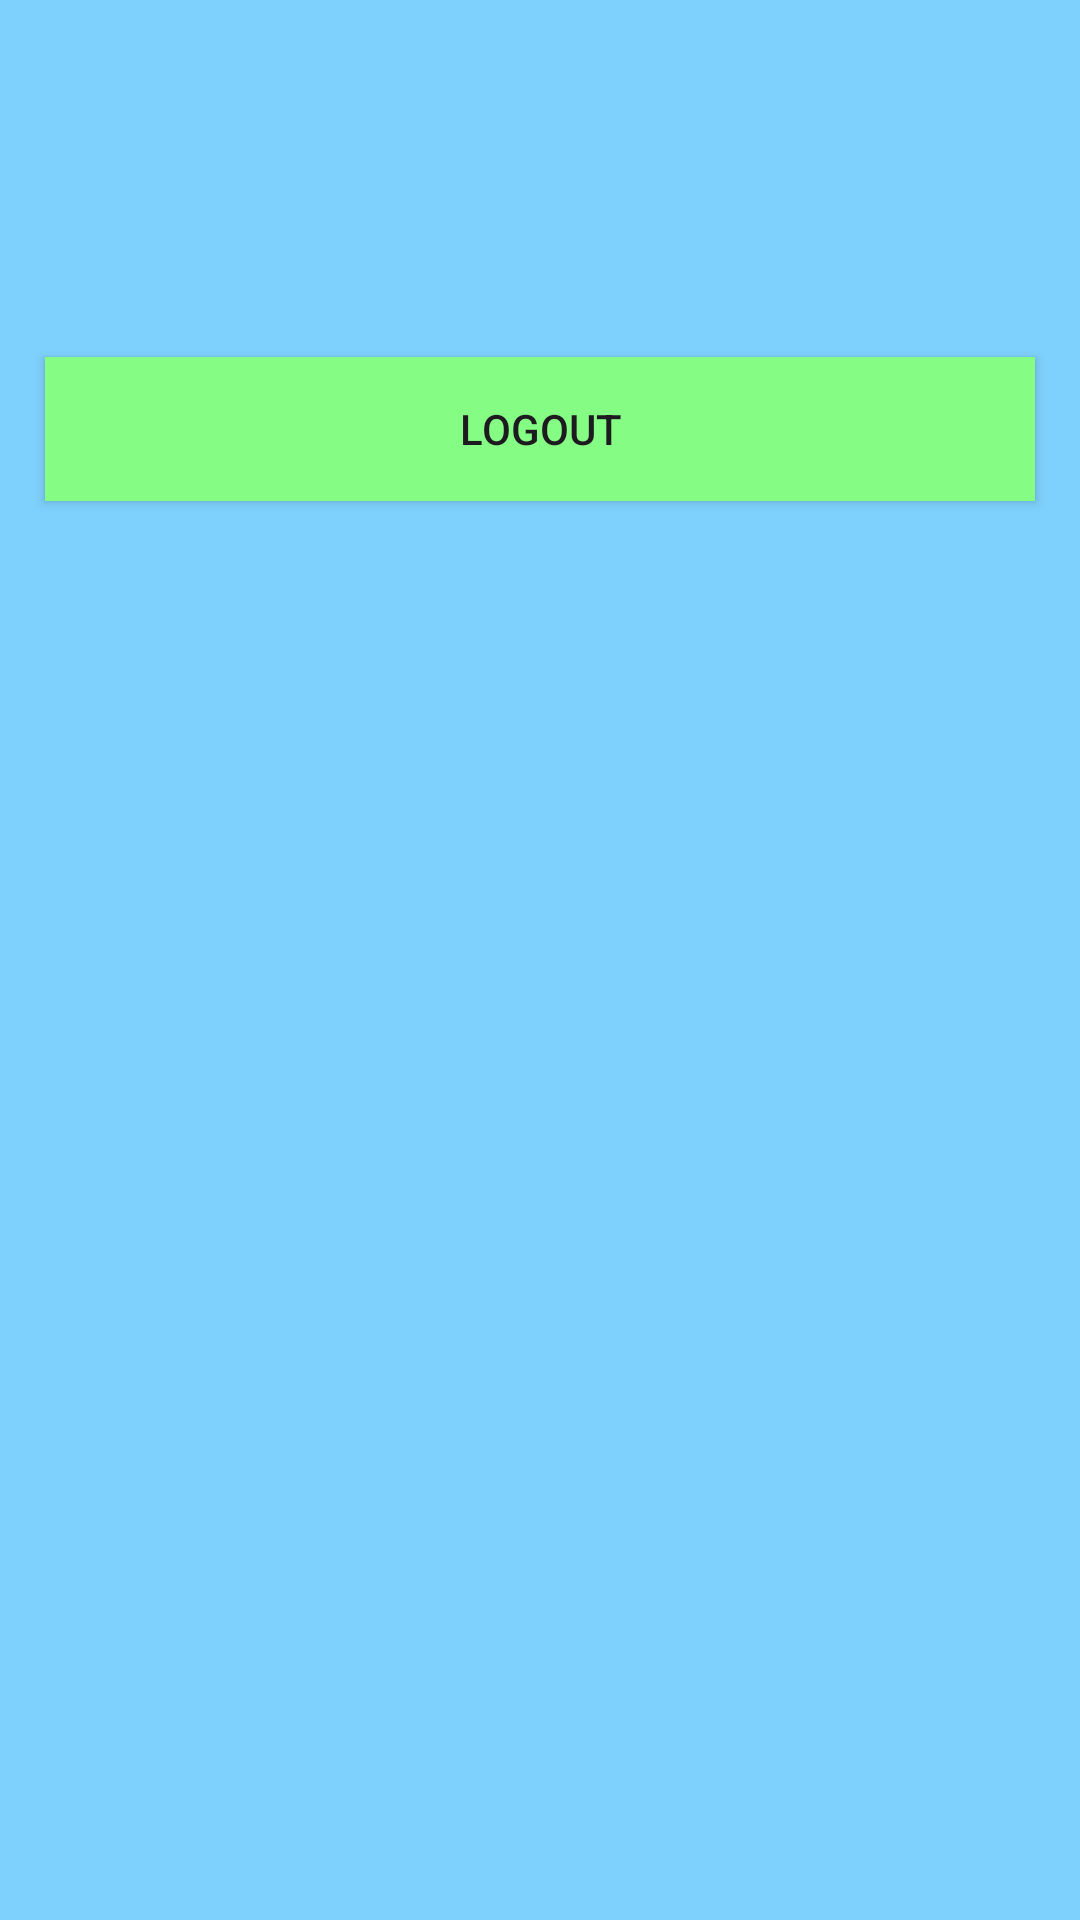

Write the Android layout XML for this screen, with the resource values it uses.
<!-- AndroidManifest.xml: application theme Theme.LearningExperience -->
<!-- res/layout/activity_main.xml -->
<?xml version="1.0" encoding="utf-8"?>
<androidx.appcompat.widget.LinearLayoutCompat
    xmlns:android="http://schemas.android.com/apk/res/android"
    xmlns:app="http://schemas.android.com/apk/res-auto"
    xmlns:tools="http://schemas.android.com/tools"
    android:id="@+id/main"
    android:layout_width="match_parent"
    android:layout_height="match_parent"
    tools:context=".MainActivity"
    android:orientation="vertical"
    android:background="#7ED1FD">

    <LinearLayout
        android:layout_width="match_parent"
        android:layout_height="wrap_content"
        android:orientation="horizontal">

    <TextView
        android:layout_width="300dp"
        android:layout_height="wrap_content"
        android:id="@+id/welcomeMessage"
        android:layout_gravity="center"
        android:textSize="50sp"/>

    <ImageView
        android:id="@+id/profileImage"
        android:layout_width="109dp"
        android:layout_height="100dp" />

    </LinearLayout>

    <TextView
        android:layout_width="match_parent"
        android:layout_height="wrap_content"
        android:id="@+id/textView"/>

    <Button
        android:layout_width="match_parent"
        android:layout_height="wrap_content"
        android:text="Logout"
        android:id="@+id/logoutButton"
        android:background="#85FD84"
        android:layout_marginLeft="15dp"
        android:layout_marginRight="15dp"/>

    <androidx.recyclerview.widget.RecyclerView
        android:layout_width="match_parent"
        android:layout_height="wrap_content"
        android:id="@+id/recyclerView"/>



</androidx.appcompat.widget.LinearLayoutCompat>
<!-- resources referenced by this layout -->
<resources>
  <style name="Theme.LearningExperience" parent="Base.Theme.LearningExperience" />
  <style name="Base.Theme.LearningExperience" parent="Theme.Material3.DayNight.NoActionBar">
          
          
      </style>
</resources>
